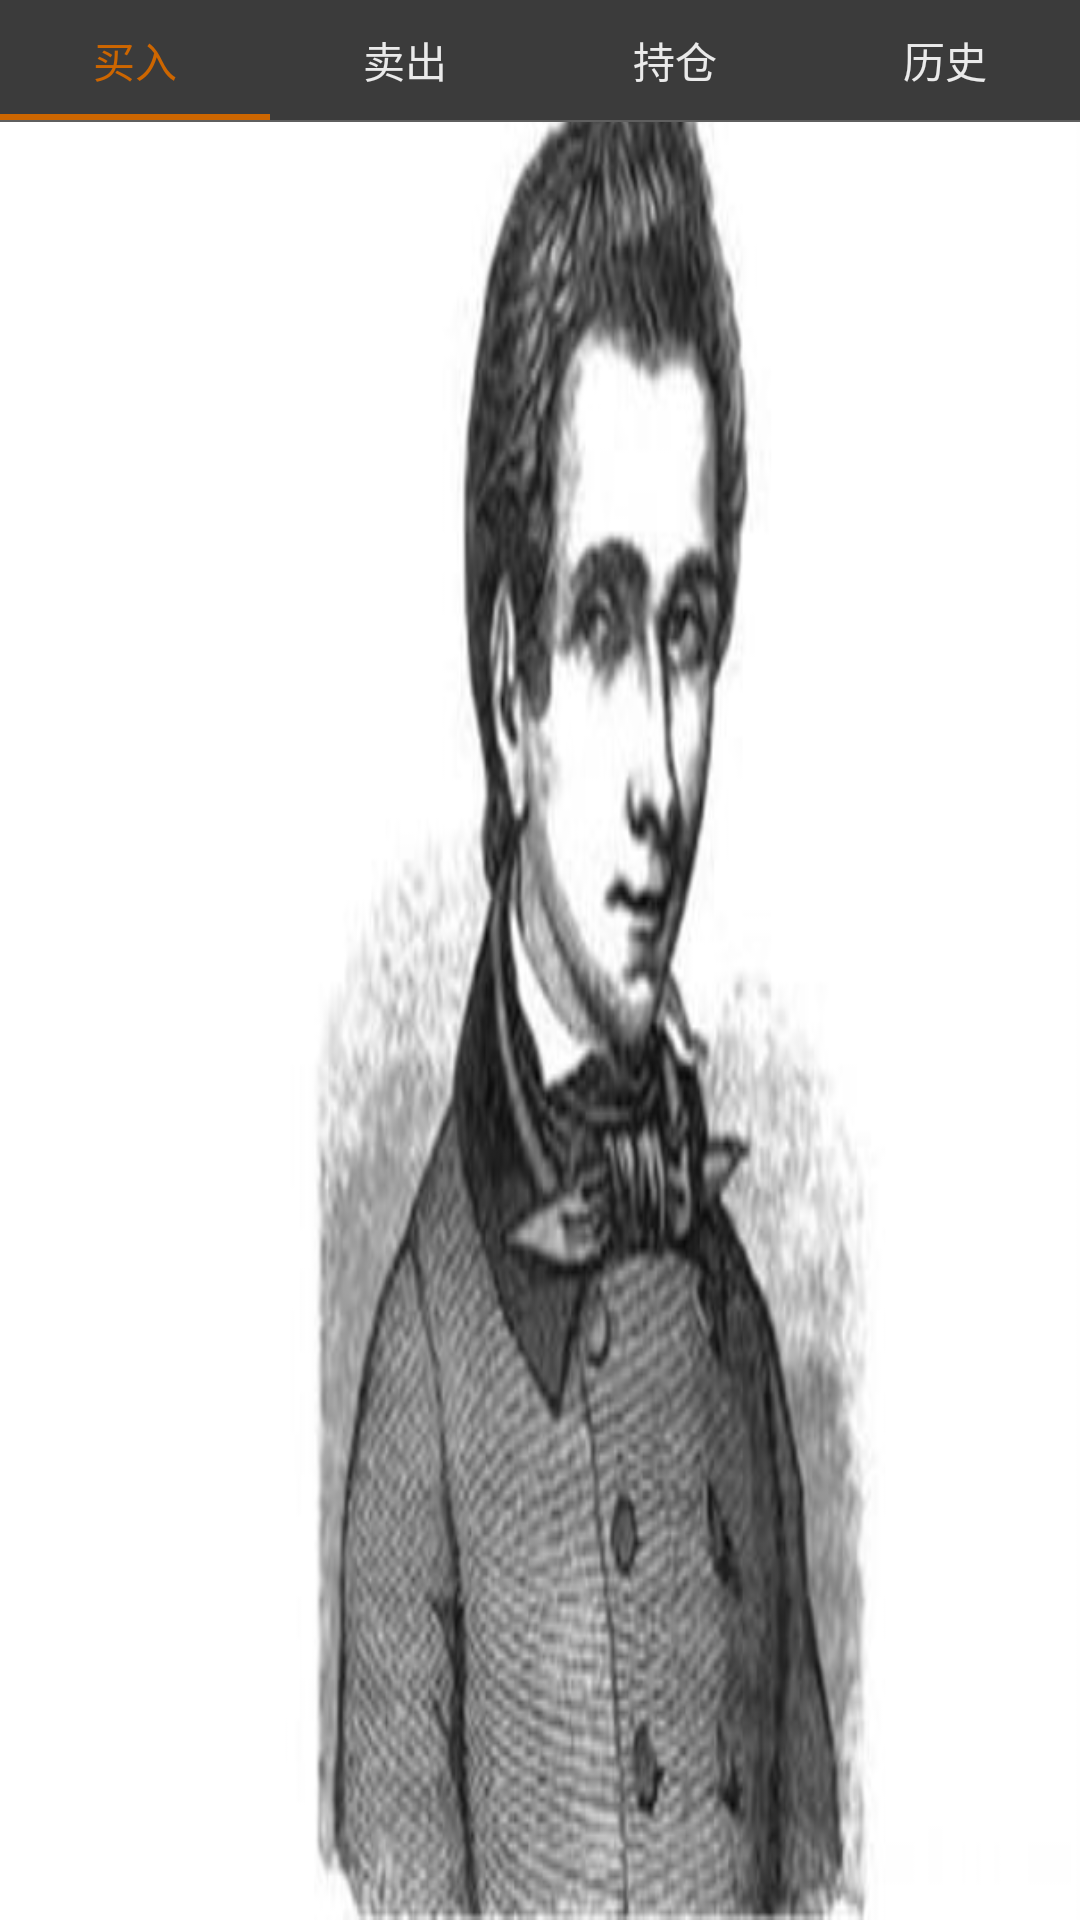

Android layout source for this screen:
<!-- AndroidManifest.xml: application theme AppTheme.StartingWindowTheme -->
<!-- res/layout/activity_exchange.xml -->
<?xml version="1.0" encoding="utf-8"?>
<LinearLayout xmlns:android="http://schemas.android.com/apk/res/android"
    xmlns:app="http://schemas.android.com/apk/res-auto"
    xmlns:tools="http://schemas.android.com/tools"
    android:layout_width="match_parent"
    android:layout_height="match_parent"
    android:orientation="vertical"
    tools:context=".activity.ExchangeActivity">
    <com.google.android.material.tabs.TabLayout
        android:id="@+id/toolbar_tab"
        android:layout_width="match_parent"
        android:layout_height="40dp"
        android:layout_gravity="bottom"
        android:background="@color/main_bg"
        android:fillViewport="true"
        app:tabBackground="@android:color/transparent"
        app:tabMode="fixed"
        app:tabIndicatorColor="@color/main_bg_orange"
        app:tabIndicatorHeight="2.0dp"
        app:tabSelectedTextColor="@color/main_bg_orange"
        app:tabTextColor="@color/main_text_color"
        app:tabTextAppearance="@style/TabLayoutTextStyle">

        <com.google.android.material.tabs.TabItem
            android:layout_width="match_parent"
            android:layout_height="match_parent"
            android:text="买入" />

        <com.google.android.material.tabs.TabItem
            android:layout_width="match_parent"
            android:layout_height="match_parent"
            android:text="卖出" />

        <com.google.android.material.tabs.TabItem
            android:layout_width="match_parent"
            android:layout_height="match_parent"
            android:text="持仓" />
        <com.google.android.material.tabs.TabItem
            android:layout_width="match_parent"
            android:layout_height="match_parent"
            android:text="历史" />

    </com.google.android.material.tabs.TabLayout>
    <View
        android:layout_width="match_parent"
        android:layout_height="0.5dp"
        android:background="@color/main_bg_grey"/>
    <androidx.viewpager.widget.ViewPager
        android:id="@+id/exchange_view_pager"
        android:layout_width="match_parent"
        android:layout_height="0dp"
        android:layout_weight="1">

    </androidx.viewpager.widget.ViewPager>
</LinearLayout>
<!-- resources referenced by this layout -->
<resources>
  <color name="main_bg">#3B3B3B</color>
  <color name="main_bg_grey">#5f5f5f</color>
  <color name="main_bg_orange">#CD6600</color>
  <color name="main_text_color">#EAEAEA</color>
  <style name="TabLayoutTextStyle" parent="@android:style/TextAppearance.Small">
      </style>
  <style name="AppTheme.StartingWindowTheme" parent="AppTheme">
          
          
          
          <item name="android:windowBackground">@drawable/galois</item>
      </style>
  <style name="AppTheme" parent="Theme.AppCompat.DayNight.DarkActionBar">
          
          <item name="android:textAllCaps">false</item>
      </style>
  <!-- drawable galois: jpeg bitmap (drawable, 18869 bytes) -->
</resources>
